Run: headless pygame with SDL's dummy video driver; simulated clock (each Clock.tick advances the game by its frame time, no real sleeping); random seed 0; keys injected as events and as key.get_pressed() state; no mouse input.
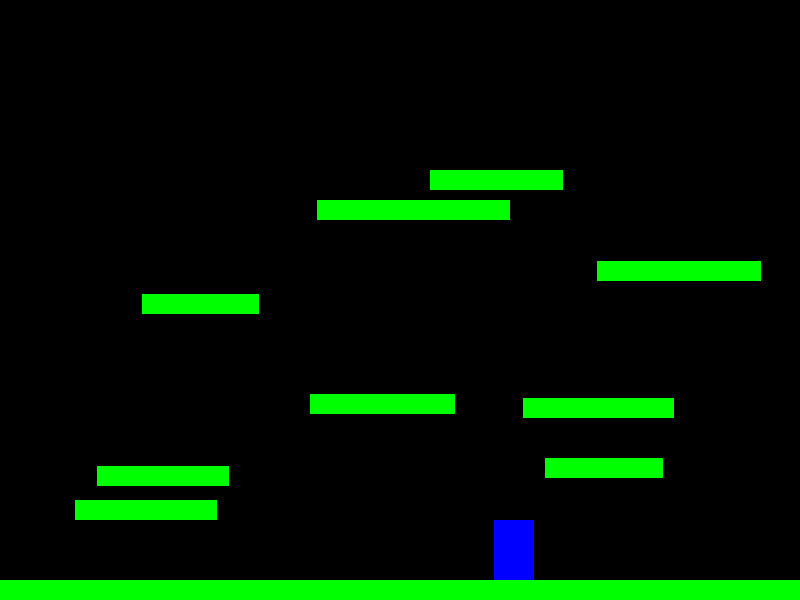
Frame 1 of 4 · flips 1–60 · no input
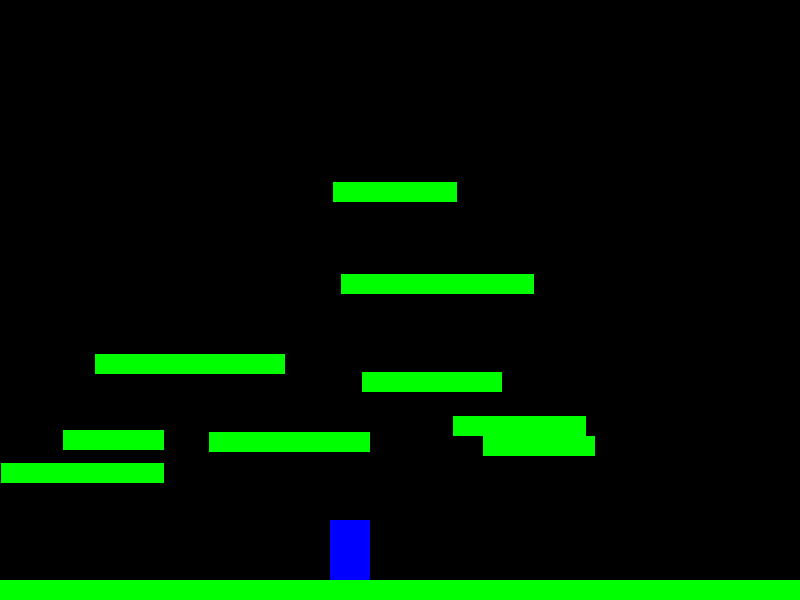
Frame 2 of 4 · flips 61–180 · tapped SPACE, RETURN · held RIGHT (→), D
Frame 3 of 4 · flips 181–300 · held DOWN (↓), S · screen unchanged from frame 2, image omitted
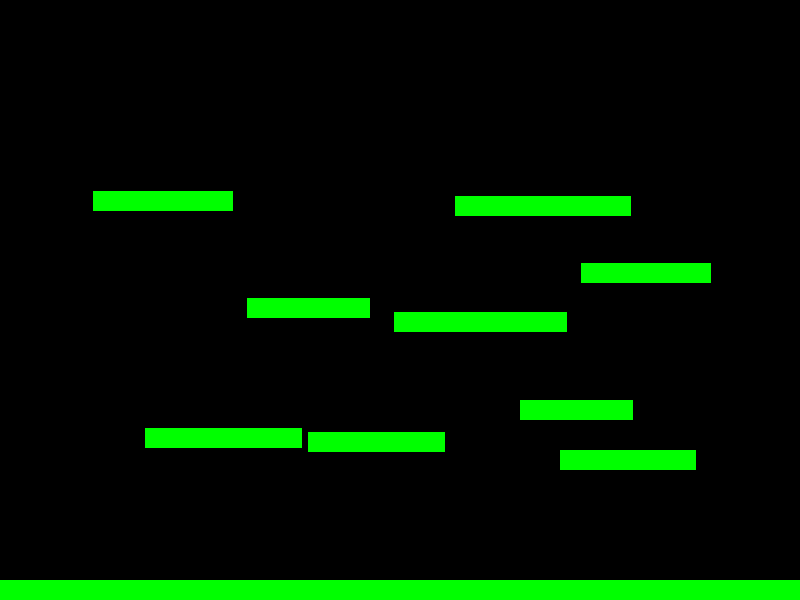
Frame 4 of 4 · flips 301–420 · held LEFT (←), A, UP (↑), W

The pygame program that drew these frames:

import math
import pygame
import sys
import random

pygame.init()

SCREEN_WIDTH = 800
SCREEN_HEIGHT = 600

WHITE = (255, 255, 255)
BLACK = (0, 0, 0)
YELLOW = (255, 255, 0)
BLUE = (0, 0, 255)
GREEN = (0, 255, 0)
RED = (255, 0, 0)

screen = pygame.display.set_mode((SCREEN_WIDTH, SCREEN_HEIGHT))
pygame.display.set_caption("Platformer Game")

clock = pygame.time.Clock()
FPS = 60

font = pygame.font.SysFont(None, 48)

player_width = 40
player_height = 60
player_x = random.randint(100, SCREEN_WIDTH - player_width)
player_y = SCREEN_HEIGHT - 20 - player_height
player_speed = 5
player_jump_speed = 15
gravity = 0.8

player_velocity_y = 0
is_jumping = False

def generate_platforms():
    platforms = [pygame.Rect(0, SCREEN_HEIGHT - 20, SCREEN_WIDTH, 20)] 
    while len(platforms) < math.ceil(SCREEN_HEIGHT/player_height):
        x = random.randint(0, SCREEN_WIDTH - 200)
        y = random.randint(150, SCREEN_HEIGHT - 100)  
        new_platform = pygame.Rect(x, y, random.randint(100, 200), 20)
        if all(not new_platform.colliderect(p) for p in platforms):  
            platforms.append(new_platform)
    return sorted(platforms, key=lambda p: p.top, reverse=True)  

platforms = generate_platforms()
message_displayed = False

def draw_message(text, color, y_offset=0):
    message = font.render(text, True, color)
    text_rect = message.get_rect(center=(SCREEN_WIDTH // 2, SCREEN_HEIGHT // 2 + y_offset))
    screen.blit(message, text_rect)

def main():
    global player_x, player_y, player_velocity_y, is_jumping, platforms, message_displayed

    running = True
    while running:
        screen.fill(BLACK)

        for event in pygame.event.get():
            if event.type == pygame.QUIT:
                pygame.quit()
                sys.exit()
            if event.type == pygame.KEYDOWN:
                if event.key == pygame.K_ESCAPE:
                    pygame.quit()
                    sys.exit()
                if message_displayed and event.key == pygame.K_r:
                    player_x, player_y = random.randint(100, SCREEN_WIDTH - player_width), 980 - player_height 
                    player_velocity_y = 0
                    is_jumping = False
                    message_displayed = False
                    platforms = generate_platforms()  

        keys = pygame.key.get_pressed()
        if not message_displayed:
            if keys[pygame.K_LEFT]:
                player_x -= player_speed
            if keys[pygame.K_RIGHT]:
                player_x += player_speed
            if keys[pygame.K_SPACE] and not is_jumping:
                player_velocity_y = -player_jump_speed
                is_jumping = True

        if not message_displayed:
            player_velocity_y += gravity
            player_y += player_velocity_y

        player_rect = pygame.Rect(player_x, player_y, player_width, player_height)
        for platform in platforms:
            if player_rect.colliderect(platform) and player_velocity_y > 0:
                player_y = platform.top - player_height
                player_velocity_y = 0
                is_jumping = False
                break

        topmost_platform = platforms[-1]
        if player_rect.colliderect(topmost_platform) and not message_displayed:
            message_displayed = True

        if player_y > SCREEN_HEIGHT:
            player_x, player_y = 100, 500  
            player_velocity_y = 0
            is_jumping = False
            platforms = generate_platforms()  

        for platform in platforms:
            pygame.draw.rect(screen, GREEN, platform)
        
        if not message_displayed:
            pygame.draw.rect(screen,BLUE, (player_x, player_y, player_width, player_height))

        if message_displayed:
            draw_message("Congratulations! You reached the top!", RED)
            draw_message("Press 'R' to Reset", YELLOW, 50)
        
        pygame.display.flip()

        clock.tick(FPS)

if __name__ == "__main__":
    main()
